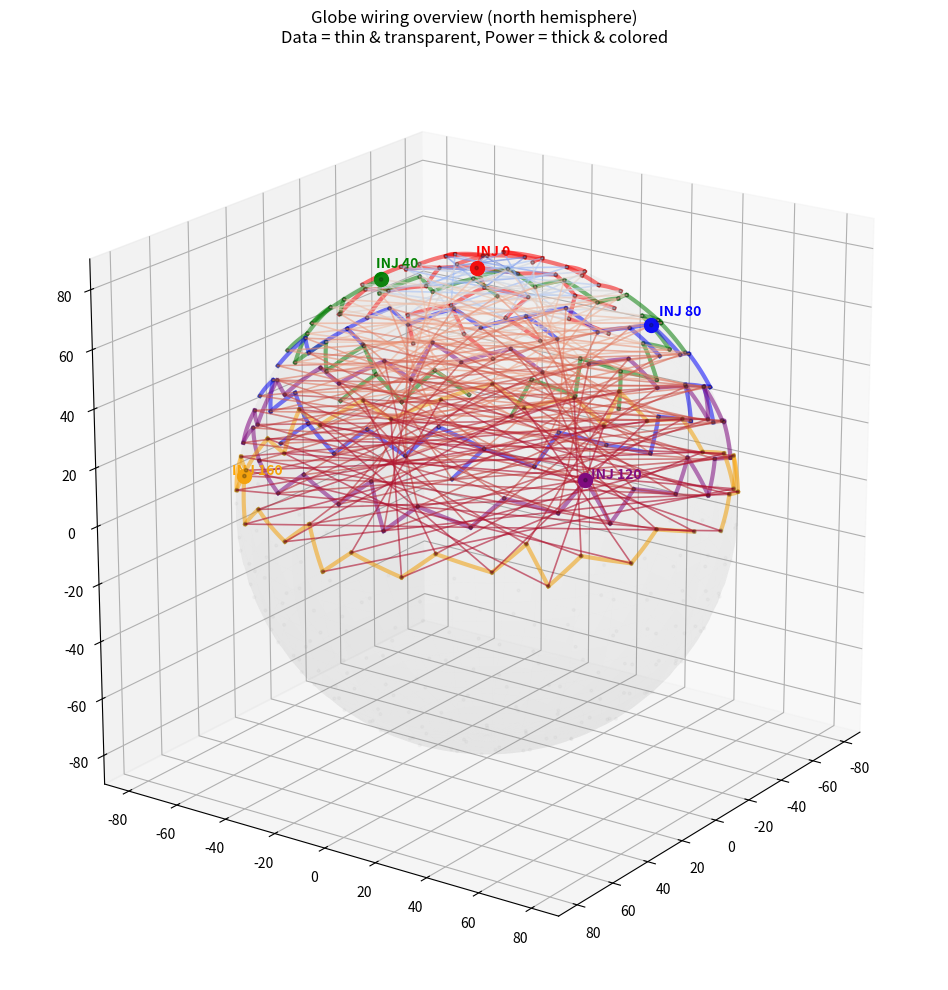

Source code (Python):
import math
import numpy as np
import matplotlib.pyplot as plt

# =====================================================
# Parameters
# =====================================================
diameter = 180
thickness = 8
hole_count = 400

r_inner = diameter / 2 - thickness
golden = (1 + math.sqrt(5)) / 2

# north hemisphere
north_ids = list(range(0, 200))
zones = [
    range(0, 40),
    range(40, 80),
    range(80, 120),
    range(120, 160),
    range(160, 200),
]

# =====================================================
# Helpers
# =====================================================
def unit(v):
    return v / np.linalg.norm(v)

def dist(p, q):
    return np.linalg.norm(p - q)

def surface_dist(a, b, r):
    return r * math.acos(np.clip(np.dot(unit(a), unit(b)), -1.0, 1.0))

def arc_points(a, b, r, steps=20):
    ua = unit(a)
    ub = unit(b)
    angle = math.acos(np.clip(np.dot(ua, ub), -1.0, 1.0))
    if angle < 1e-6:
        return np.array([r * ua])
    return np.array([
        r * (
            math.sin((1 - t) * angle) * ua +
            math.sin(t * angle) * ub
        ) / math.sin(angle)
        for t in np.linspace(0, 1, steps)
    ])

# =====================================================
# Generate Fibonacci points
# =====================================================
points = []
for i in range(hole_count):
    z = 1 - 2 * (i + 0.5) / hole_count
    theta = math.acos(z)
    phi = 2 * math.pi * i / golden

    x = r_inner * math.sin(theta) * math.cos(phi)
    y = r_inner * math.sin(theta) * math.sin(phi)
    zc = r_inner * math.cos(theta)

    points.append(np.array([x, y, zc]))

points = np.array(points)
north_pts = {i: unit(points[i]) * r_inner for i in north_ids}

# =====================================================
# DATA wiring (Fibonacci, hemisphere)
# =====================================================
data_path = north_ids
data_segments = [
    dist(points[data_path[i]], points[data_path[i+1]])
    for i in range(len(data_path) - 1)
]

data_norm = (data_segments - min(data_segments)) / (
    max(data_segments) - min(data_segments) + 1e-9
)

# =====================================================
# POWER routing (zone medoid)
# =====================================================
inject_points = {}

# choose medoid per zone
for zone in zones:
    best = None
    best_sum = 1e18
    for i in zone:
        s = sum(surface_dist(north_pts[i], north_pts[j], r_inner)
                for j in zone)
        if s < best_sum:
            best_sum = s
            best = i
    inject_points[best] = list(zone)

# build trees
power_edges = []  # (inj, a, b)

for inj, leds in inject_points.items():
    unused = set(leds)
    connected = {inj}
    unused.remove(inj)

    while unused:
        best_edge = None
        best_d = 1e9

        for a in connected:
            for b in unused:
                d = surface_dist(north_pts[a], north_pts[b], r_inner)
                if d < best_d:
                    best_d = d
                    best_edge = (a, b)

        a, b = best_edge
        power_edges.append((inj, a, b))
        connected.add(b)
        unused.remove(b)

# =====================================================
# Plot (overlay)
# =====================================================
fig = plt.figure(figsize=(10, 10))
ax = fig.add_subplot(111, projection="3d")

# --- reference sphere ---
u = np.linspace(0, 2 * np.pi, 80)
v = np.linspace(0, np.pi, 40)
xs = r_inner * np.outer(np.cos(u), np.sin(v))
ys = r_inner * np.outer(np.sin(u), np.sin(v))
zs = r_inner * np.outer(np.ones_like(u), np.cos(v))
ax.plot_surface(xs, ys, zs, color="lightgray", alpha=0.05, linewidth=0)

# --- other hemisphere (context only) ---
south = np.array([points[i] for i in range(200, 400)])
ax.scatter(south[:, 0], south[:, 1], south[:, 2],
           color="gray", s=4, alpha=0.04)

# --- POWER wiring (thicker, colored, semi-transparent) ---
palette = ["red", "green", "blue", "purple", "orange"]
inj_colors = {}

for (inj, _), color in zip(inject_points.items(), palette):
    inj_colors[inj] = color

for inj, a, b in power_edges:
    arc = arc_points(north_pts[a], north_pts[b], r_inner)
    ax.plot(
        arc[:, 0], arc[:, 1], arc[:, 2],
        color=inj_colors[inj],
        linewidth=3.0,
        alpha=0.55
    )

# --- LEDs ---
hp = np.array([north_pts[i] for i in north_ids])
ax.scatter(hp[:, 0], hp[:, 1], hp[:, 2],
           color="black", s=6, alpha=0.25)

# --- DATA wiring (thin & transparent) ---
for i in range(len(data_path) - 1):
    p = points[data_path[i]]
    q = points[data_path[i+1]]
    ax.plot(
        [p[0], q[0]],
        [p[1], q[1]],
        [p[2], q[2]],
        color=plt.cm.coolwarm(data_norm[i]),
        linewidth=1.2,
        alpha=0.6
    )

# --- injectiepunten ---
for inj, color in inj_colors.items():
    p = north_pts[inj]
    ax.scatter(*p, c=color, s=100)
    ax.text(*(p * 1.05), f"INJ {inj}", color=color, weight="bold")

# --- axes ---
lim = r_inner * 1.1
ax.set_xlim(-lim, lim)
ax.set_ylim(-lim, lim)
ax.set_zlim(-lim, lim)
ax.set_box_aspect([1, 1, 1])
ax.view_init(elev=20, azim=35)

ax.set_title(
    "Globe wiring overview (north hemisphere)\n"
    "Data = thin & transparent, Power = thick & colored"
)

plt.tight_layout()
plt.show()
